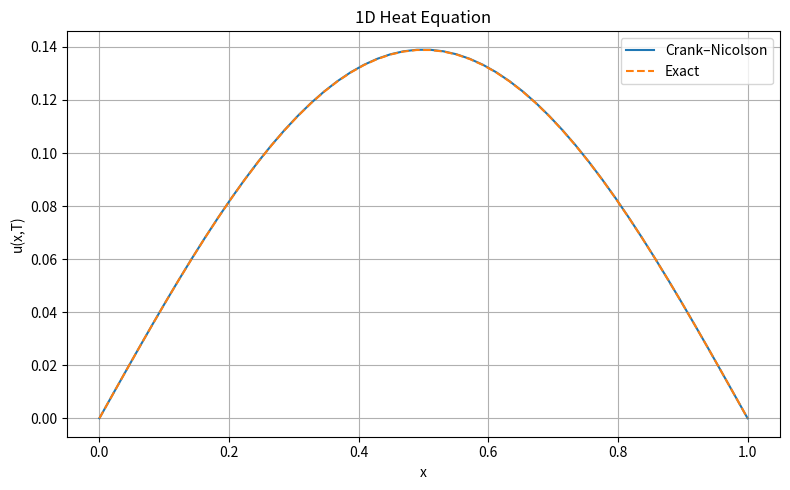

Write Python code to recreate this figure.
import numpy as np
import matplotlib.pyplot as plt

def solve_heat_cn_1d(L=1.0, T=0.2, alpha=1.0, nx=50, nt=200, save_path="heat_cn_1d.png"):
    dx = L / (nx - 1)
    dt = T / nt
    r = alpha * dt / dx**2

    x = np.linspace(0.0, L, nx)
    u = np.sin(np.pi * x)
    u[0] = 0.0
    u[-1] = 0.0

    n = nx - 2  # interior points

    A = np.diag((1 + r) * np.ones(n))
    A += np.diag((-r / 2) * np.ones(n - 1), 1)
    A += np.diag((-r / 2) * np.ones(n - 1), -1)

    B = np.diag((1 - r) * np.ones(n))
    B += np.diag((r / 2) * np.ones(n - 1), 1)
    B += np.diag((r / 2) * np.ones(n - 1), -1)

    for _ in range(nt):
        rhs = B @ u[1:-1]
        u[1:-1] = np.linalg.solve(A, rhs)

    u_exact = np.exp(-np.pi**2 * alpha * T) * np.sin(np.pi * x)

    plt.figure(figsize=(8, 5))
    plt.plot(x, u, label="Crank–Nicolson")
    plt.plot(x, u_exact, "--", label="Exact")
    plt.xlabel("x")
    plt.ylabel("u(x,T)")
    plt.title("1D Heat Equation")
    plt.grid(True)
    plt.legend()
    plt.tight_layout()
    plt.savefig(save_path, dpi=150)
    plt.close()

if __name__ == "__main__":
    solve_heat_cn_1d()
